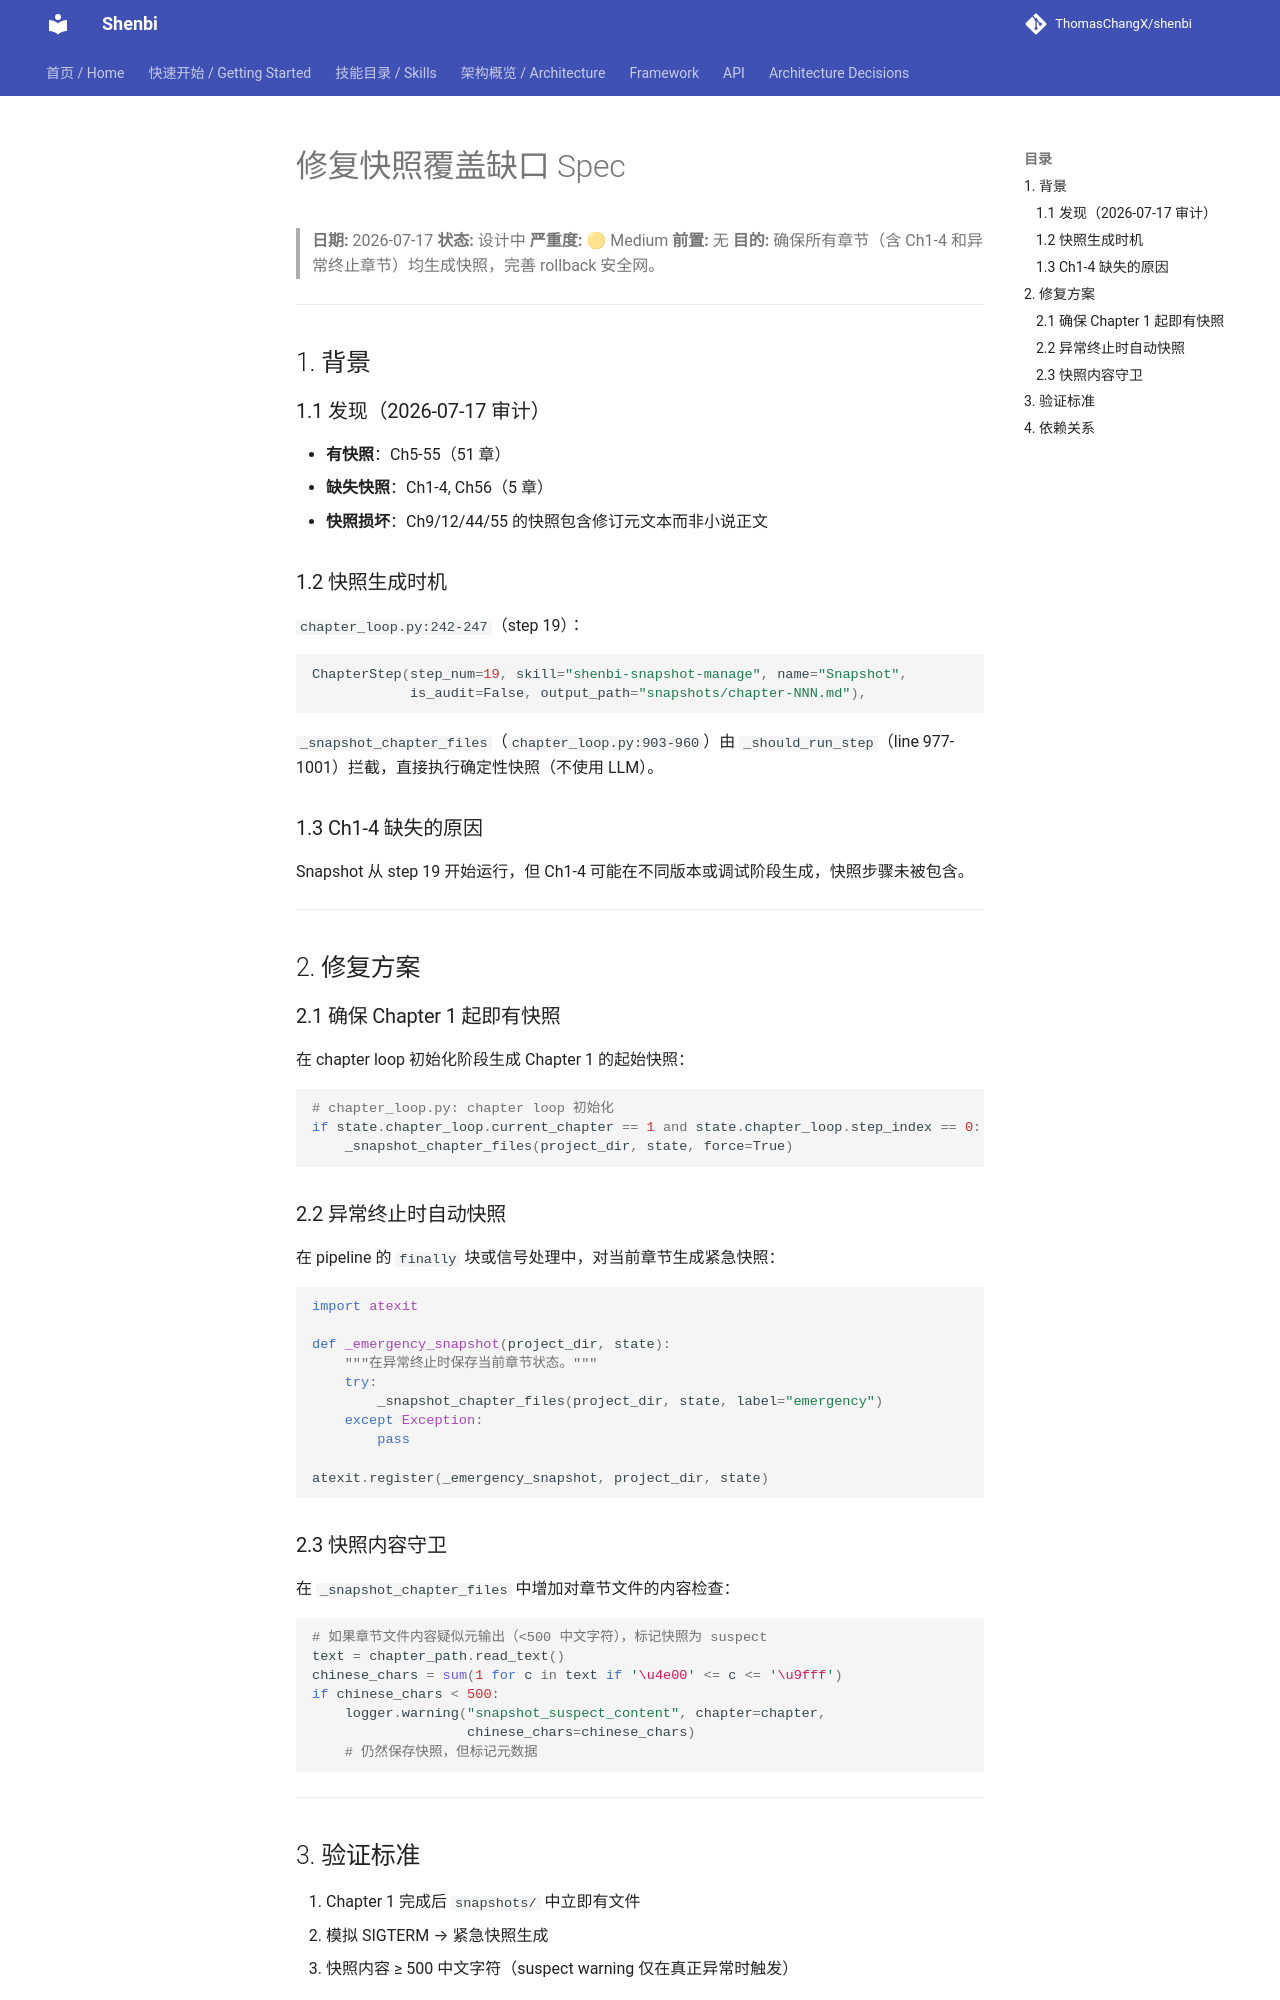

repository: ThomasChangX/shenbi · page: superpowers/specs/archive/2026-07-17-fix-snapshot-coverage-gaps-design/index.html · generator: mkdocs

# 修复快照覆盖缺口 Spec

> **日期:** 2026-07-17
> **状态:** 设计中
> **严重度:** 🟡 Medium
> **前置:** 无
> **目的:** 确保所有章节（含 Ch1-4 和异常终止章节）均生成快照，完善 rollback 安全网。

---

## 1. 背景

### 1.1 发现（2026-07-17 审计）

- **有快照**：Ch5-55（51 章）
- **缺失快照**：Ch1-4, Ch56（5 章）
- **快照损坏**：Ch9/12/44/55 的快照包含修订元文本而非小说正文

### 1.2 快照生成时机

`chapter_loop.py:242-247`（step 19）：
```python
ChapterStep(step_num=19, skill="shenbi-snapshot-manage", name="Snapshot",
            is_audit=False, output_path="snapshots/chapter-NNN.md"),
```

`_snapshot_chapter_files`（`chapter_loop.py:903-960`）由 `_should_run_step`（line 977-1001）拦截，直接执行确定性快照（不使用 LLM）。

### 1.3 Ch1-4 缺失的原因

Snapshot 从 step 19 开始运行，但 Ch1-4 可能在不同版本或调试阶段生成，快照步骤未被包含。

---

## 2. 修复方案

### 2.1 确保 Chapter 1 起即有快照

在 chapter loop 初始化阶段生成 Chapter 1 的起始快照：

```python
# chapter_loop.py: chapter loop 初始化
if state.chapter_loop.current_chapter == 1 and state.chapter_loop.step_index == 0:
    _snapshot_chapter_files(project_dir, state, force=True)
```

### 2.2 异常终止时自动快照

在 pipeline 的 `finally` 块或信号处理中，对当前章节生成紧急快照：

```python
import atexit

def _emergency_snapshot(project_dir, state):
    """在异常终止时保存当前章节状态。"""
    try:
        _snapshot_chapter_files(project_dir, state, label="emergency")
    except Exception:
        pass

atexit.register(_emergency_snapshot, project_dir, state)
```
